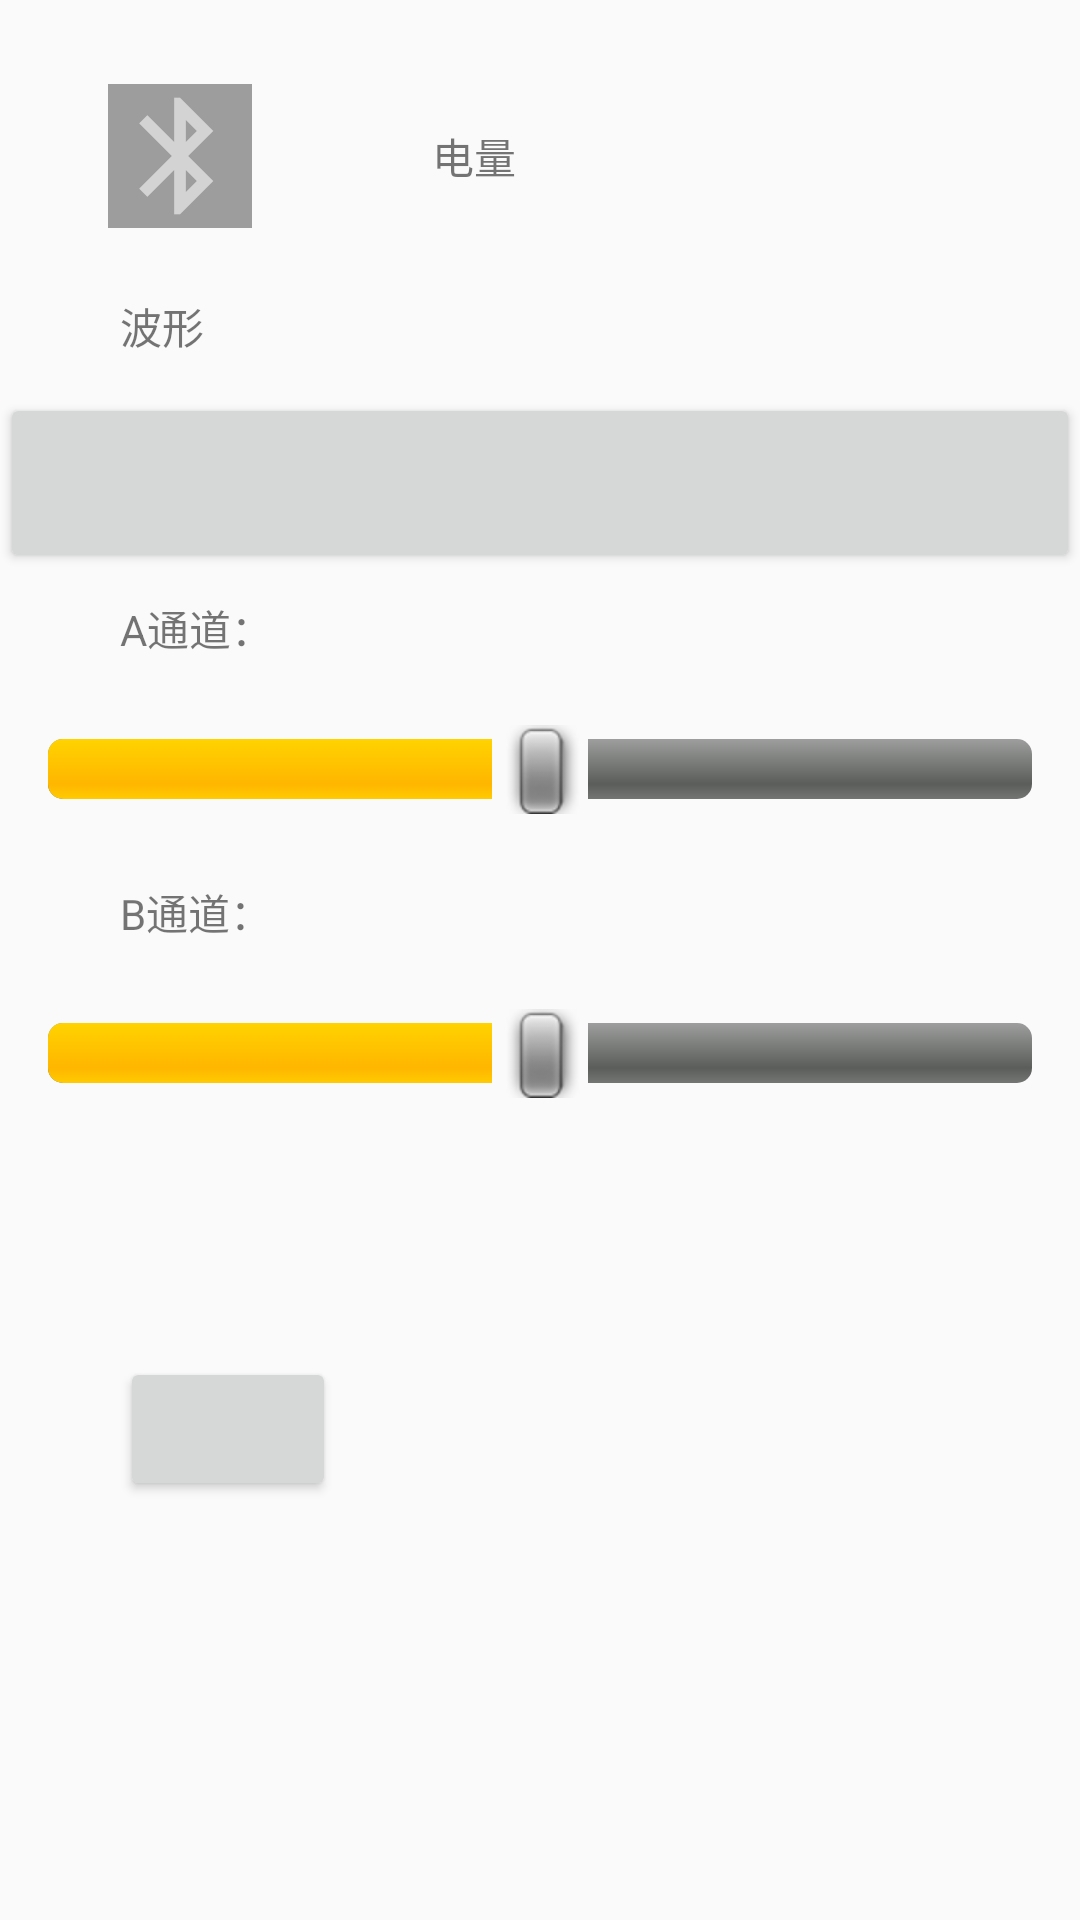

Layout XML and referenced resources for this Android screen:
<!-- AndroidManifest.xml: application theme AppTheme -->
<!-- res/layout/fragment_dg_lab2.xml -->
<?xml version="1.0" encoding="utf-8"?>
<FrameLayout xmlns:android="http://schemas.android.com/apk/res/android"
    xmlns:app="http://schemas.android.com/apk/res-auto"
    xmlns:tools="http://schemas.android.com/tools"
    android:layout_width="match_parent"
    android:layout_height="match_parent"
    tools:context=".ui.element.DG_LAB2Fragment">

    <androidx.constraintlayout.widget.ConstraintLayout
        android:layout_width="match_parent"
        android:layout_height="match_parent">

        <ImageButton
            android:id="@+id/bluetooth_but"
            android:layout_width="wrap_content"
            android:layout_height="wrap_content"
            android:layout_marginStart="36dp"
            android:layout_marginTop="28dp"
            android:background="@color/offColor"
            android:orientation="vertical"
            android:src="@mipmap/ic_bluetooth"
            app:layout_constraintStart_toStartOf="parent"
            app:layout_constraintTop_toTopOf="parent" />

        <TextView
            android:id="@+id/battery_text"
            android:layout_width="wrap_content"
            android:layout_height="wrap_content"
            android:layout_marginStart="60dp"
            android:text="@string/battery"
            app:layout_constraintBottom_toBottomOf="@+id/bluetooth_but"
            app:layout_constraintStart_toEndOf="@+id/bluetooth_but"
            app:layout_constraintTop_toTopOf="@+id/bluetooth_but" />

        <TextView
            android:id="@+id/waveform_text"
            android:layout_width="wrap_content"
            android:layout_height="wrap_content"
            android:layout_marginStart="40dp"
            android:layout_marginTop="36dp"
            android:text="@string/waveform_text"
            app:layout_constraintStart_toStartOf="parent"
            app:layout_constraintTop_toBottomOf="@+id/battery_text" />

        <View
            android:id="@+id/view"
            android:layout_width="match_parent"
            android:layout_height="60dp"
            android:layout_marginTop="12dp"
            style="@android:style/Widget.Material.Light.Button"
            app:layout_constraintEnd_toEndOf="parent"
            app:layout_constraintHorizontal_bias="0.0"
            app:layout_constraintStart_toStartOf="parent"
            app:layout_constraintTop_toBottomOf="@+id/waveform_text" />

        <TextView
            android:id="@+id/output_channel_a"
            android:layout_width="wrap_content"
            android:layout_height="wrap_content"
            android:layout_marginTop="8dp"
            android:text="A通道："
            app:layout_constraintStart_toStartOf="@+id/waveform_text"
            app:layout_constraintTop_toBottomOf="@+id/view" />

        <SeekBar
            android:id="@+id/channel_a_progress_bar"
            android:layout_width="0dp"
            android:layout_height="58dp"
            android:layout_marginTop="8dp"
            android:progress="50"
            style="@android:style/Widget.SeekBar"
            app:layout_constraintEnd_toEndOf="parent"
            app:layout_constraintStart_toStartOf="parent"
            app:layout_constraintTop_toBottomOf="@+id/output_channel_a" />

        <TextView
            android:id="@+id/output_channel_b"
            android:layout_width="wrap_content"
            android:layout_height="wrap_content"
            android:layout_marginTop="8dp"
            android:text="B通道："
            app:layout_constraintStart_toStartOf="@+id/waveform_text"
            app:layout_constraintTop_toBottomOf="@+id/channel_a_progress_bar" />

        <SeekBar
            android:id="@+id/channel_b_progress_bar"
            android:layout_width="0dp"
            android:layout_height="58dp"
            android:layout_marginTop="8dp"
            android:progress="50"
            style="@android:style/Widget.SeekBar"
            app:layout_constraintEnd_toEndOf="parent"
            app:layout_constraintStart_toStartOf="parent"
            app:layout_constraintTop_toBottomOf="@+id/output_channel_b" />


        <Button
            android:id="@+id/but1"
            android:layout_width="0dp"
            android:layout_height="wrap_content"
            android:layout_marginStart="40dp"
            android:layout_marginTop="72dp"
            app:layout_constraintStart_toStartOf="parent"
            app:layout_constraintTop_toBottomOf="@+id/channel_b_progress_bar"
            app:layout_constraintWidth_percent="0.2" />


    </androidx.constraintlayout.widget.ConstraintLayout>

</FrameLayout>
<!-- resources referenced by this layout -->
<resources>
  <color name="offColor">#9D9D9D</color>
  <!-- mipmap ic_bluetooth: png bitmap (mipmap-hdpi, 952 bytes) -->
  <string name="battery">电量</string>
  <string name="waveform_text">波形</string>
  <style name="AppTheme" parent="Theme.AppCompat.Light.DarkActionBar">
  
          <item name="colorPrimary">#FFF7ACBC</item>
  
          <item name="windowActionBar">false</item>
          <item name="windowNoTitle">true</item>
      </style>
</resources>
